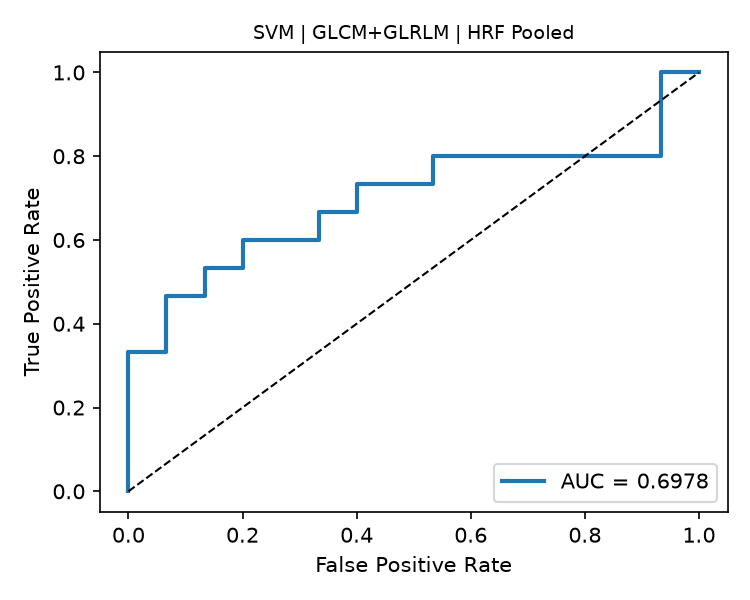

Data behind this chart, as committed beside it:
fpr, tpr, threshold
0.0, 0.0, inf
0.0, 0.06667, 0.719
0.0, 0.3333, 0.7152
0.06667, 0.3333, 0.7148
0.06667, 0.4667, 0.7131
0.1333, 0.4667, 0.7128
0.1333, 0.5333, 0.7125
0.2, 0.5333, 0.7124
0.2, 0.6, 0.712
0.3333, 0.6, 0.7096
0.3333, 0.6667, 0.7095
0.4, 0.6667, 0.7092
0.4, 0.7333, 0.7091
0.5333, 0.7333, 0.7083
0.5333, 0.8, 0.7069
0.9333, 0.8, 0.7033
0.9333, 1.0, 0.7018
1.0, 1.0, 0.6999
